pico-8 play session: hold → + tap 🅾

[t = 1 s] hold → ~1s, tap 🅾 ~2×
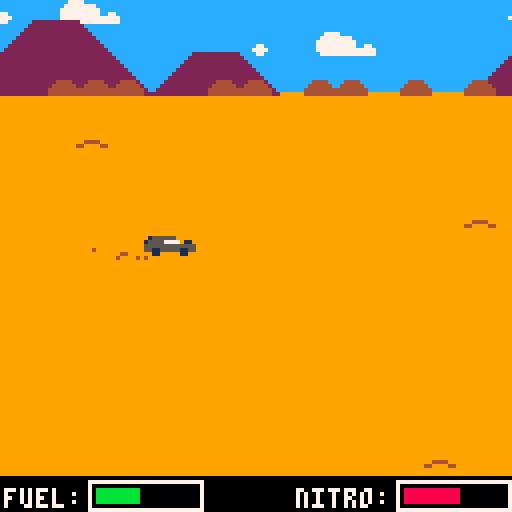
[t = 2 s] hold → ~2s, tap 🅾 ~4×
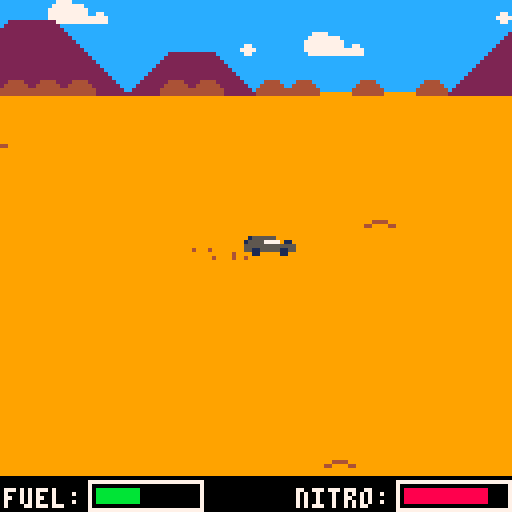

pico-8 cartridge
version 16
__lua__
dunes={}
dust={}
x=20
y=60
c=0
turbo=10
t=false
air_resistance=0.94
started=false

function add_dune(x,y)
  local dune={}
  dune.x=x
  dune.y=y
  
  add(dunes, dune)
end

function add_dust(x,y)
  local d={}
  d.x=x+3
  d.y=y+4
  d.vx=0-rnd(2)
  d.vy=0.5-rnd(1)
  d.t=0
  
  add(dust,d)
end

function _init()
 sfx(3)
 music()
 add_dune(50,50)
 add_dune(90,30)
 add_dune(40,110)
end

function _update()
 c+=1
 
 if c % 5 == 0 then
  sfx(0)
 end
 
 for dune in all(dunes) do
  dune.x -= 1
  if dune.x < -8 then
   dune.x = 128
  end
 end
 
 for d in all(dust) do
  d.vx=d.vx*air_resistance
  d.vy=d.vy*air_resistance
  d.x+=d.vx
  d.y+=d.vy
  d.t+=1
  if d.t > 5 then
   del(dust, d)
  end
 end
 
 add_dust(x,y)
 
 if not started then
  if btn(5) then
   started=true
  end
  return
 end
 
 if btn(5) and turbo > 2 then
  t=true
  turbo-=1
  sfx(2)
 else
  t=false
  turbo+=0.3
 end
 
 turbo=mid(0,turbo, 24)
 
 local s=1
 
 if t then s=3 end
 
 if (btn(0)) x-=s
 if (btn(1)) x+=s
 if (btn(2)) y-=s
 if (btn(3)) y+=s
 
 x=mid(5,x,105)
 y=mid(30,y,115)
end

function _draw()
	palt(13, false)
 palt(0, true)
 cls(9)
 
 --background
 rectfill(0,0,129,22,12)
 
 function lx(v)
  return (c/v)%128
 end
 local x1=0-lx(8)+128
 local x2=0-lx(8)
 local x3=0-lx(4)+128
 local x4=0-lx(4)
 local x5=0-lx(2)+128
 local x6=0-lx(2)
 
 map(32,0,x1,0,16,3)
 map(32,0,x2,0,16,3)
  
 map(16,0,x3,0,16,3)
 map(16,0,x4,0,16,3)
 
 map(0,0,x5,0,16,3)
 map(0,0,x6,0,16,3)
 
 
 for dune in all(dunes) do
  spr(2, dune.x, dune.y)
 end
 
 --mad max car
 spr(4,x,y+(sin(c/5)*0.2),2.0,1.0)
 
 --boss car
 --palt(13, true)
 --palt(0, false)
 --spr(6,50,50,3.0,3.0)
 
 for d in all(dust) do
  local pc=4
  if t then pc=8 end
  pset(d.x,d.y,pc)
 end
 
 if not started then
  spr(64,33,30,7,2)
  rectfill(0,70,128,76,0)
  print("press ❎ to start",30,71,7)
 end
 
 rectfill(0,119,128,140,0)
 
 print("fuel:",1,122,7)
 rect(22,120,50,127,7)
 rectfill(24,122,34,125,11)
  
 local d=77
 print("nitro:",74,122,7)
 rect(22+d,120,50+d,127,7)
 rectfill(24+d,122,24+d+turbo,125,8)
end
__gfx__
000000009999999900000000000000000001555555000000880dddddfdedfddddddddddddddddddd000000000000000220000000000000000000000044444444
000000009999999900000000000000000015555777701100880ddddddfffdddddddddddddddddddd000000000000002222000000000000000000000044444444
007007009999999900000000000000000055555555555550ddd0d555ddfddddddddddddddddddddd000000000000022222200000000000000000000044444444
000770009999999900000000000000000055115555511550ddd0d5555555dddddddddddddddddddd000000000000222222220000000000000000000044444444
0007700099999999000000000555cc000000110000011000ddd0d5555555ccccdddddddddddddddd004444000002222222222000000000000000000044444444
007007009999999900444400555555550000000000000000dddd011155550cccc5dddddddddddddd044444400022222222222200002222222222220044444444
000000009999999944000044515555150000000000000000dddd55511115c00cc5dddddddddddddd444444440222222222222220022222222222222044444444
000000009999999900000000111551110000000000000000dddd5555551111cc55dddddddddddddd444444442222222222222222222222222222222244444444
000000000000000044000000000000000000000000000000dddd55555555cc11105555d11d11dddd000000002222222200000000000000000000000044444444
000000000000004400000000000000000000000000000000ddddddd555555ccc55501501515155dd000000002222222200000000000000000000000044444444
000000000004440000000000000000000000000000000000ddddd11ddddd555555551501010105dd000000002222222200000000000000000000000044444444
000000004440000000000000000000000000000000000000ddd11111ddddddd557001501515155dd077000002222222200000000000000000000000044444444
000004440000000000000000000000000000000000000000ddd111111ddddddd7707d555555005dd777700002222222200000000000000000000000044444444
004440000000000000000000000000000000000000000000ddd111111ddddd777077ddd1115555dd077000002222222200000000000000000000000044444444
440000000000000000000000000000000000000000000000dddd1111ddddd77dd77dddd111dddddd000000002222222200000000000000000000000044444444
000000000000000000000000000000000000000000000000ddddd11ddddddddd77ddddd111dddddd000000002222222200000000000000000000000044444444
000000000000000000000000000000000000000000000000dddddddddddddddd7ddddddddddddddd007777000000000000000000000000000000000000000000
000000000000000000000000000000000000000000000000dddddddddddddddddddddddddddddddd077777777000000000000000000000000000000000000000
000000000000000000000000000000000000000000000000dddddddddddddddddddddddddddddddd777777777700000000000000000000000000000000000000
000000000000000000000000000000000000000000000000dddddddddddddddddddddddddddddddd777777777700770000000000000000000000000000000000
000000000000000000000000000000000000000000000000dddddddddddddddddddddddddddddddd777777777777777000000000000000000000000000000000
000000000000000000000000000000000000000000000000dddddddddddddddddddddddddddddddd077777777777777000000000000000000000000000000000
000000000000000000000000000000000000000000000000dddddddddddddddddddddddddddddddd000000000000000000000000000000000000000000000000
000000000000000000000000000000000000000000000000dddddddddddddddddddddddddddddddd000000000000000000000000000000000000000000000000
000000000000000000000000000000000000000000000000dddddddddddddddddddddddddddddddd000000000000000000000000000000000000000000000000
000000000000000000000000000000000000000000000000dddddddddddddddddddddddddddddddd000000000000000000000000000000000000000000000000
000000000000000000000000000000000000000000000000dddddddddddddddddddddddddddddddd000000000000000000000000000000000000000000000000
000000000000000000000000000000000000000000000000dddddddddddddddddddddddddddddddd000000000000000000000000000000000000000000000000
000000000000000000000000000000000000000000000000dddddddddddddddddddddddddddddddd000000000000000000000000000000000000000000000000
000000000000000000000000000000000000000000000000dddddddddddddddddddddddddddddddd000000000000000000000000000000000000000000000000
000000000000000000000000000000000000000000000000dddddddddddddddddddddddddddddddd000000000000000000000000000000000000000000000000
000000000000000000000000000000000000000000000000dddddddddddddddddddddddddddddddd000000000000000000000000000000000000000000000000
77777777777777777777777777777777777777777777777777777777000000000000000000000000000000000000000000000000000000000000000000000000
75555555555555555555555555555555555555555555555555555556000000000000000000000000000000000000000000000000000000000000000000000000
7599555559a5555a5555aa9555555511555554455554555599559956000000000000000000000000000000000000000000000000000000000000000000000000
7599a555a9a5555a5555a99955555545955599955554555599559956000000000000000000000000000000000000000000000000000000000000000000000000
7549aa5aa9a55599a555a9999555554599599a955554555554aa5556000000000000000000000000000000000000000000000000000000000000000000000000
75499aaa99955599a555a919545555159999a1955559555554aa5556000000000000000000000000000000000000000000000000000000000000000000000000
754999a999955599a555a91954555599999a51955599955554aa5556000000000000000000000000000000000000000000000000000000000000000000000000
75499999999554915955991954555599999911955991995555995556000000000000000000000000000000000000000000000000000000000000000000000000
75999999559554915955991954555599999999955991a95555995556000000000000000000000000000000000000000000000000000000000000000000000000
75999595a5955491595599195a555599a59599a55991a95555994556000000000000000000000000000000000000000000000000000000000000000000000000
75999555a595599559559919aa5555a9a55599a55999995555994556000000000000000000000000000000000000000000000000000000000000000000000000
75a99555a59599999995a99a495555a9a55599a54999a9a559999456000000000000000000000000000000000000000000000000000000000000000000000000
75a99555999599a59495a444955555aaa55599a5488599959a55a456000000000000000000000000000000000000000000000000000000000000000000000000
75a99555aa95aaa59995aa995555559995559aa54485a9a59a55a456000000000000000000000000000000000000000000000000000000000000000000000000
75555555555555555555555555555555555555555555555555555556000000000000000000000000000000000000000000000000000000000000000000000000
76666666666666666666666666666666666666666666666666666666000000000000000000000000000000000000000000000000000000000000000000000000
__map__
000000000000000000000000000000000000000d0e0000000000000000000000001a002a2b00000000000000000000000000000000000000000000000000000000000000000000000000000000000000000000000000000000000000000000000000000000000000000000000000000000000000000000000000000000000000
0000000000000000000000000000000000000b1b1b0c00000d0e0000000000000000000000000000001a002a2b0000000000000000000000000000000000000000000000000000000000000000000000000000000000000000000000000000000000000000000000000000000000000000000000000000000000000000000000
000a000a00000a0a0a00000a0a000a0a000b1b1b1b1b0c0b1b1b0c0000000000000000000000000000000000000000000000000000000000000000000000000000000000000000000000000000000000000000000000000000000000000000000000000000000000000000000000000000000000000000000000000000000000
